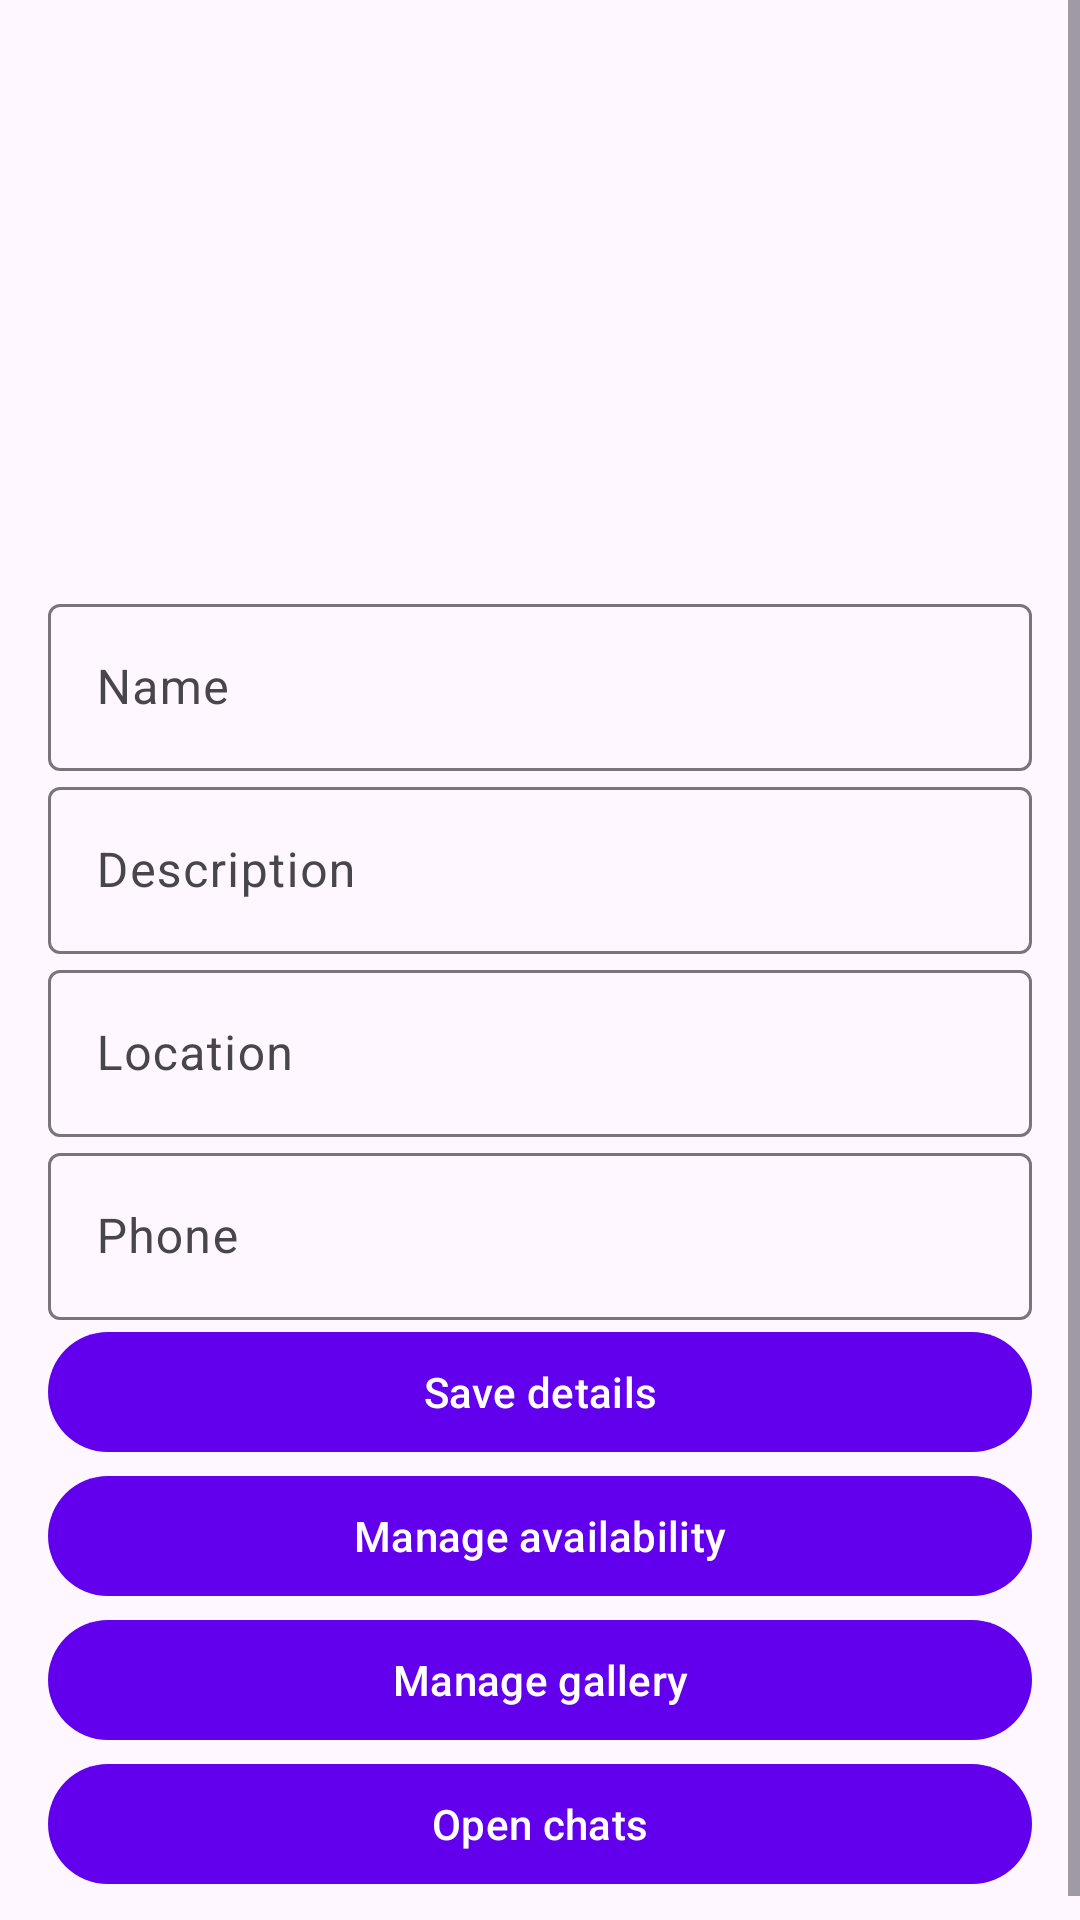

The Android layout XML behind this screen, and the referenced resources:
<!-- AndroidManifest.xml: application theme Theme.LetsGetWeddi -->
<!-- res/layout/activity_supplier_dashboard.xml -->
<?xml version="1.0" encoding="utf-8"?>
<ScrollView xmlns:android="http://schemas.android.com/apk/res/android"
    android:layout_width="match_parent"
    android:layout_height="match_parent">

    <LinearLayout
        android:layout_width="match_parent"
        android:layout_height="wrap_content"
        android:orientation="vertical"
        android:padding="16dp">

        <ImageView
            android:id="@+id/imageSupplier"
            android:layout_width="match_parent"
            android:layout_height="180dp"
            android:scaleType="centerCrop"
            android:contentDescription="Supplier image" />

        <com.google.android.material.textfield.TextInputLayout
            android:layout_width="match_parent"
            android:layout_height="wrap_content"
            android:hint="Name">
            <com.google.android.material.textfield.TextInputEditText
                android:id="@+id/editName"
                android:layout_width="match_parent"
                android:layout_height="wrap_content"/>
        </com.google.android.material.textfield.TextInputLayout>

        <com.google.android.material.textfield.TextInputLayout
            android:layout_width="match_parent"
            android:layout_height="wrap_content"
            android:hint="Description">
            <com.google.android.material.textfield.TextInputEditText
                android:id="@+id/editDescription"
                android:layout_width="match_parent"
                android:layout_height="wrap_content"/>
        </com.google.android.material.textfield.TextInputLayout>

        <com.google.android.material.textfield.TextInputLayout
            android:layout_width="match_parent"
            android:layout_height="wrap_content"
            android:hint="Location">
            <com.google.android.material.textfield.TextInputEditText
                android:id="@+id/editLocation"
                android:layout_width="match_parent"
                android:layout_height="wrap_content"/>
        </com.google.android.material.textfield.TextInputLayout>

        <com.google.android.material.textfield.TextInputLayout
            android:layout_width="match_parent"
            android:layout_height="wrap_content"
            android:hint="Phone">
            <com.google.android.material.textfield.TextInputEditText
                android:id="@+id/editPhone"
                android:layout_width="match_parent"
                android:layout_height="wrap_content"
                android:inputType="phone"/>
        </com.google.android.material.textfield.TextInputLayout>

        <com.google.android.material.button.MaterialButton
            android:id="@+id/buttonSave"
            android:layout_width="match_parent"
            android:layout_height="wrap_content"
            android:text="Save details"/>

        <com.google.android.material.button.MaterialButton
            android:id="@+id/buttonManageAvailability"
            android:layout_width="match_parent"
            android:layout_height="wrap_content"
            android:text="Manage availability" />

        <com.google.android.material.button.MaterialButton
            android:id="@+id/buttonManageGallery"
            android:layout_width="match_parent"
            android:layout_height="wrap_content"
            android:text="Manage gallery" />

        <com.google.android.material.button.MaterialButton
            android:id="@+id/buttonOpenChats"
            android:layout_width="match_parent"
            android:layout_height="wrap_content"
            android:text="Open chats" />
    </LinearLayout>
</ScrollView>
<!-- resources referenced by this layout -->
<resources>
  <style name="Theme.LetsGetWeddi" parent="Theme.Material3.DayNight.NoActionBar">
          <item name="colorPrimary">@color/purple_500</item>
          <item name="colorOnPrimary">@color/white</item>
          <item name="colorSecondary">@color/teal_200</item>
          <item name="colorOnSecondary">@color/black</item>
          <item name="android:statusBarColor">?attr/colorPrimary</item>
      </style>
  <!-- not gathered from this repository: default colours our renderer supplied (Android Studio template values) -->
  <color name="purple_500">#FF6200EE</color>
  <color name="teal_200">#FF03DAC5</color>
  <color name="black">#FF000000</color>
  <color name="white">#FFFFFFFF</color>
</resources>
